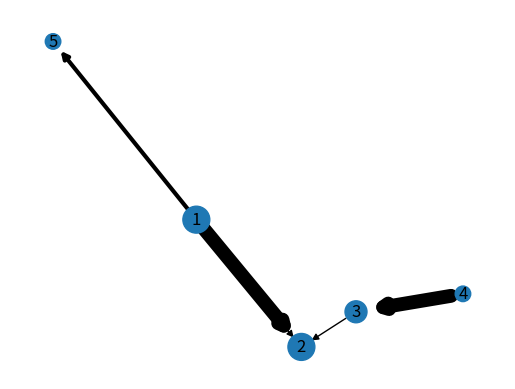

Recreate this plot in Python.

import matplotlib.pyplot as plt
import networkx as nx

# NOW:
# Get pos working for graph
# Try calculating centrality for all nodes
# Draw the graph with varying node sizes based on centrality values

# Be careful. Edges MUST have a source and target. And don't self-link, it skews centrality measures
# Make dictionary of edges and iterate through them for each combination with tuple as key. Weight should be the value.
# Make opacity 0.5 so you can see arrows/ links in both directions. (Don't combine them or cover the other)
# print((1,2) == (2,1))	# False. Order is important.

G = nx.MultiDiGraph()
nodes = [1,3,5,2,4]
edges = [[1,2],[3,2],[4,3],[1,2],[1,5]]

G.add_nodes_from(nodes)	# Determines the order of nodes
G.add_edges_from(edges)	# Determines the order of edges

pos = nx.spring_layout(G) # positions for all nodes

print(G.nodes())
print(G.edges())

# Calculate degree centrality of each node and map it to node size
nodeSizes = list(nx.degree_centrality(G).values())
nodeSizes = [nodeVal*500 for nodeVal in nodeSizes]	# Multiply all node sizes by 500 to increase scale
print(nodeSizes)

# Calculate weighting of each edge and map to width of line... direct number is fine
# Store edges as dictionary with tuples (edges) as key, weight as value

# Check if the dictionary behaviour is the same when you use strings as keys/ node names instead

nx.draw_networkx_nodes(G, pos, G.nodes(),node_size=nodeSizes)
nx.draw_networkx_edges(G, pos, G.edges(),width=[1,10,3])

# Think of how to change the colour of each node based on sentiment
# Find reasonable way to label only the important nodes... check centrality. If above 75% the max value, show, otherwise blank.
nx.draw_networkx_labels(G, pos)

plt.axis('off')
plt.show()



# If user clicks on the node, show the name, sentiment, etc. show egodensity network
